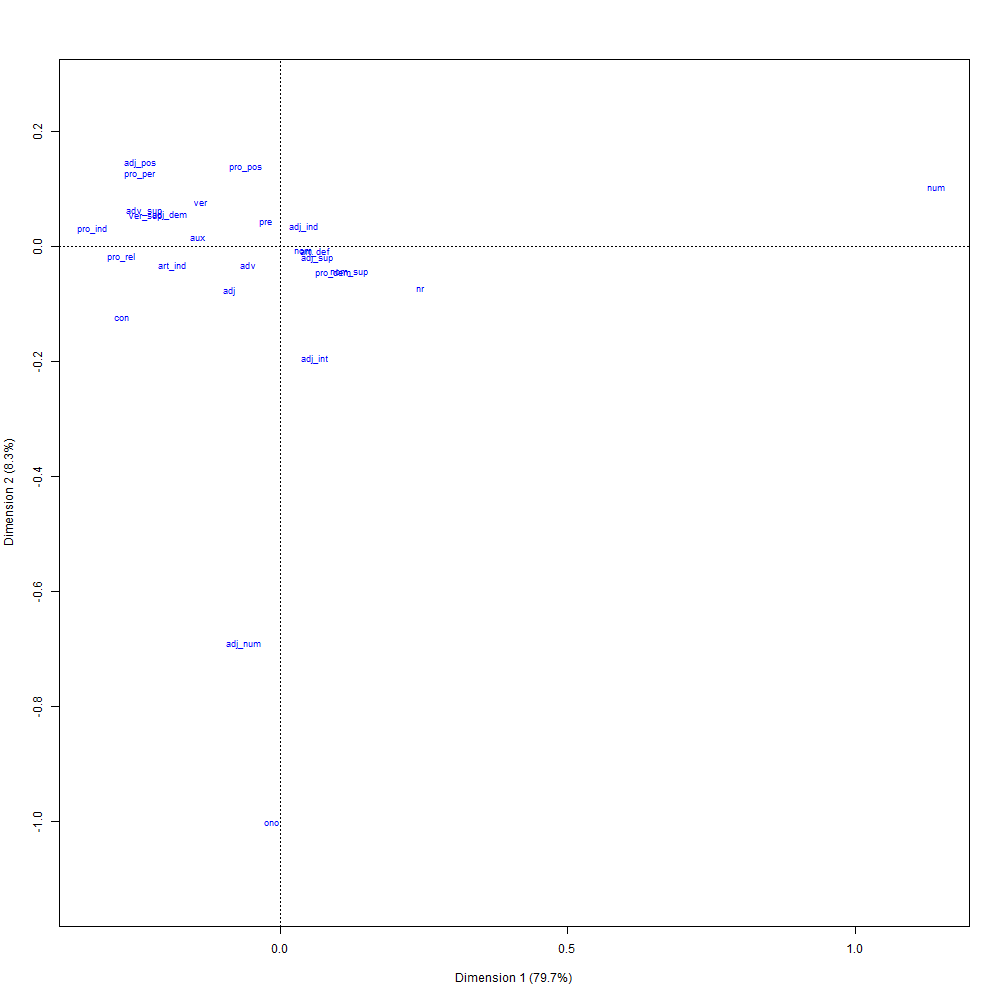

Source data for this figure (header and first rows):
; Coord. facteur 1; Coord. facteur 2; Coord. facteur 3; Coord. facteur 4; Coord. facteur 5; Coord. facteur 6; Corr. facteur 1; Corr. facteur 2; Corr. facteur 3; Corr. facteur 4; Corr. facteur 5; Corr. facteur 6; COR -facteur 1; COR -facteur 2; COR -facteur 3; COR -facteur 4; COR -facteur 5; COR -facteur 6; CTR -facteur 1; CTR -facteur 2; CTR -facteur 3; CTR -facteur 4; CTR -facteur 5
pre; -0,0961759823593113; 0,540943076408261; 0,258835663700963; -0,314596129926897; -0,38269875544907; 0,553049263733227; -0,100261801255; 0,563923818469452; 0,269831710943575; -0,327961034351411; -0,398956845754077; 0,576544309757983; 0,170399949087331; 0,558347959589041; 0,0941795168627096; 0,0825669017683718; 0,0378273098638278; 0,038248219656585; 0,00127357871327513; 0,0402898511446265; 0,00922445593413638; 0,0136269694154341; 0,0201653901736573
ver_sup; -0,968780042352737; 0,660337036147462; -0,329018389654169; -0,862054171281258; -0,585862031181542; 1,51805630484299; -0,438829492850413; 0,29911368320429; -0,149035866510789; -0,390485743156132; -0,265378648180388; 0,687635840179775; 0,8674748165048; 0,0417448997690969; 0,00763517300822085; 0,0311056056947443; 0,00444787294841324; 0,0144587136833188; 0,0100697059171801; 0,00467840411247794; 0,00116146670671013; 0,00797325283134042; 0,00368262185657552
adj_dem; -0,791506208628223; 0,712643208455784; -0,495277939012764; 0,193261364966984; 0,727099207638593; 1,39825109993339; -0,400755085400412; 0,360825204845446; -0,250768914485206; 0,0978520117437549; 0,368144560175704; 0,707961899548697; 0,829973860007528; 0,0696892299326135; 0,0247985198004202; 0,00224082987620579; 0,00981970099728067; 0,017582211144207; 0,00208657460228084; 0,00169149051345261; 0,00081700221271046; 0,000124398559181992; 0,00176081045370375
ono; -0,0575965745136345; -12,9045882652601; 1,88540299423765; 8,59650844425024; -2,47506666591912; 0,119994157115874; -0,00364180398345483; -0,815950971843706; 0,119213133642296; 0,543553135936279; -0,156497286850397; 0,00758717342248272; 0,000158207054715714; 0,822595713017801; 0,0129363854994014; 0,159602526478451; 0,00409601460188095; 4,6612256039221e-06; 4,47016083525746e-06; 0,224397567112835; 0,00479002989642164; 0,0995804368936102; 0,00825474461098932
pro_per; -1,00559928461349; 1,60647091658142; 0,609452220076607; 1,61310946000943; -0,230759123823204; -0,773677717198898; -0,374313746007213; 0,597975909328891; 0,226856111574273; 0,600446971208698; -0,085895359498794; -0,287985690680297; 0,702930416758962; 0,185812001473887; 0,019702157213632; 0,0819130579655244; 0,000518961745791664; 0,00282442464020823; 0,0379609727111306; 0,0968797826654156; 0,0139433377563659; 0,0976821246034664; 0,00199896496925224
num; 4,7256428295671; 1,3113014727362; -1,13745562481832; 0,623497185253534; 0,817512879182644; -0,0561116253364938; 0,919635698711608; 0,255186371377074; -0,2213550274554; 0,121335930429994; 0,159092435668004; -0,010919626309739; 0,986286817942806; 0,00786596736356746; 0,00436036047879; 0,000777523409244207; 0,000413833654122216; 9,43918563601094e-07; 0,627958414746737; 0,048351972362314; 0,0363812839434683; 0,0109314580102995; 0,0187930947380815
adv; -0,225824680287936; -0,395170879071231; 3,64619511571026; -0,197124720844058; 2,48790767098063; -6,27427847184756; -0,0293757291049164; -0,05140462361752; 0,474304402185822; -0,0256423805937153; 0,323632039188919; -0,8161707767406; 0,0297442160470746; 0,0094339851106469; 0,591713608322637; 0,00102637234025416; 0,0506154841869717; 0,155860005836042; 0,000197079007081425; 0,000603486311329738; 0,0513780204647123; 0,00015016881028966; 0,0239202699089111
ver; -0,570853969404228; 0,993332737649885; 0,704432128928438; 1,30071874787807; -0,0872694232498623; 0,59303378615271; -0,290557656559391; 0,50559415875919; 0,358547298532762; 0,662049861229396; -0,0444190641876998; 0,301846910769328; 0,594388698533231; 0,186412740932567; 0,0690670382683318; 0,13974952198271; 0,000194760043517016; 0,00435438429636168; 0,027676775825578; 0,0838021080402338; 0,042144776705043; 0,143691886165025; 0,00064682925960774
adj_ind; 0,175400199637523; 0,44147216797862; 6,61100955917654; -1,54074358206894; -4,09878284325984; -6,6909446510707; 0,016887764753357; 0,0425055281201772; 0,636516802422632; -0,148344843466521; -0,394636269372066; -0,644213059497803; 0,00712018855217599; 0,00467200810852115; 0,77186069587524; 0,0248802706752897; 0,0545125258510536; 0,0703321010725638; 7,90015314075356e-05; 0,000500474554690177; 0,112230504081762; 0,00609587535224119; 0,0431404988410536
adj_pos; -1,00845744842899; 1,87252378437838; 0,0701098311045464; 3,13829798883272; 0,631823961758309; 1,1502932158488; -0,251333789443999; 0,466681563297486; 0,0174731909177079; 0,782145371791901; 0,157466942028757; 0,286682946674036; 0,550613896673793; 0,196631140885516; 0,000203077534675401; 0,24148124561073; 0,0030302562482138; 0,00486291320384887; 0,0146606148464486; 0,0505465727188187; 7,08589757125763e-05; 0,141979415977459; 0,00575478646078675
aux; -0,586309809098049; 0,189348493639994; -1,3419098261187; -1,08300095787029; -0,3965871656355; 0,19854040963484; -0,311184233613486; 0,100496810670578; -0,712219332406429; -0,574803317031284; -0,21048884273159; 0,105375424826285; 0,620084290718903; 0,00669862582176699; 0,247864941396072; 0,0958113872972984; 0,00397767117578506; 0,00048266035181707; 0,0127996373701363; 0,00133495631592723; 0,0670486459323189; 0,0436717934243974; 0,00585626413434577
nr; 1,00954985750153; -0,94560835918303; 0,0119527922924835; 0,493955043005469; -0,930065506662386; -0,504943383380074; 0,557644047352631; -0,522324745734023; 0,00660235195084036; 0,272845454184412; -0,513739355797496; -0,278915072791806; 0,891052290371758; 0,0809721841547189; 9,53143786765307e-06; 0,00966018698565399; 0,0106030273509816; 0,00151314451437415; 0,108171780579548; 0,0949032401812837; 1,51634205571796e-05; 0,0258960355318628; 0,0918090536707733
pro_ind; -1,34965402184701; 0,398505413342438; -1,63746798544392; 0,428749195906076; 1,89992477296789; -4,64441483354387; -0,246306082588306; 0,0727255323673875; -0,298830899126662; 0,0782448932445609; 0,346728139558156; -0,847585829440724; 0,795210141378594; 0,00718077064798583; 0,0893212244083392; 0,00363418205008424; 0,0220935229906149; 0,0639214178624682; 0,0144263653605526; 0,00125770987568126; 0,0212352635804104; 0,00145585679437654; 0,0285880696512993
adj; -0,363096234704986; -0,983290152970645; 0,565193246662379; -1,4330960688473; 0,600939233085618; 1,11229671469991; -0,16125291285457; -0,436684234626009; 0,251005239489995; -0,636445364656069; 0,266880216652153; 0,493976714877419; 0,357648932299123; 0,271670463515648; 0,0661270880547303; 0,252305716142214; 0,0137350333270562; 0,0227825399392158; 0,00904020765907564; 0,0662976746347403; 0,0219042730137861; 0,140826869517071; 0,0247625880489309
pro_dem; 0,381141302027431; -0,588225511413439; 3,82485185420967; -0,310657282916811; 2,4223051275582; -0,4504973784124; 0,0826077415365544; -0,127490725233844; 0,828990119169565; -0,0673311876648656; 0,525005174814659; -0,0976398275412001; 0,101206598347662; 0,02496836560877; 0,777746503289513; 0,00304482908010215; 0,0573125401208939; 0,000959773438337449; 0,000703592134831105; 0,00167585585678031; 0,0708562536895416; 0,00046742509878148; 0,0284188596042536
nom; 0,167821201813465; -0,0934249474824209; -0,275771720090044; -0,466305142487771; -0,0345668289524074; 0,0103098015215381; 0,291396718162667; -0,162218615983673; -0,478836841400006; -0,809669974443058; -0,0600201905669682; 0,0179014468721535; 0,617624962308495; 0,0198254253116693; 0,127263150756145; 0,215940764607507; 0,000367371470281927; 1,58226486659112e-05; 0,00646921739238752; 0,00200485891708673; 0,0174685777699594; 0,0499457457021962; 0,000274458808090789
art_ind; -0,777862532422072; -0,437525786749555; 0,54151673971673; -0,791443623867401; -1,96292927187817; -0,967109647434744; -0,304996884266506; -0,171552165302723; 0,212326614932189; -0,310321977587129; -0,769656959944065; -0,379199944613897; 0,807973110658149; 0,0264767156730824; 0,0298804409857189; 0,0378786252764176; 0,0721365989556779; 0,00847793381247272; 0,0273598395010933; 0,00865595814667315; 0,0132596362949056; 0,0283235579899016; 0,174227675277016
adj_int; 0,258441128686178; -2,50193629533597; 12,3600520496054; -7,74491521996849; 20,8637937631572; -9,01928289121403; 0,00952803733662356; -0,0922397396923678; 0,455682259282555; -0,285534433934665; 0,769192608659303; -0,332516982006407; 0,00263050801461018; 0,0255349180018999; 0,459122946655236; 0,106982500801148; 0,240357728979127; 0,0217474218074353; 1,27361595513676e-05; 0,00119362450916293; 0,0291310294421124; 0,0114379598859389; 0,0830045300629689
pro_pos; -0,24565478036054; 1,76404054213223; -4,27949168653234; -5,18800487532174; -11,7847276991096; -15,6487030766237; -0,0118168373043765; 0,0848563991065287; -0,205858224826581; -0,249560824568577; -0,566885813059988; -0,75275627858558; 0,00606721092242827; 0,0324056979223799; 0,140506060189458; 0,122546931963668; 0,195764038735345; 0,167125509038699; 3,83569810294321e-06; 0,000197793084148159; 0,00116406800411239; 0,00171078222480182; 0,00882740560753086
nom_sup; 0,496569275496502; -0,58699797756399; 5,74175268004717; -1,15889087872887; 6,96083517189655; 1,19877618000899; 0,0539264607532308; -0,0637468425078855; 0,623543211056968; -0,125853302998989; 0,755933206563506; 0,130184769403072; 0,0669543221970083; 0,00969075780902252; 0,68309313480026; 0,0165145618578002; 0,184457699134982; 0,0026487594989611; 0,000777383545853834; 0,00108629771133842; 0,103935669582396; 0,00423409642355641; 0,15275602715343
adv_sup; -0,978133599500305; 0,810885183013104; -2,25448122561503; -0,61838874313889; 1,86785841461487; -2,28662071213827; -0,246100359003187; 0,204020324781644; -0,567231960207939; -0,155587837661192; 0,469956892022397; -0,575318318938062; 0,628042305812904; 0,0447071387122157; 0,254599659895598; 0,0113678604421882; 0,032109652789257; 0,0232985127865851; 0,0237410619940026; 0,0163163313665583; 0,126123795950652; 0,0094891418269479; 0,0865748392067128
adj_sup; 0,271722011389497; -0,250477100406572; 3,03395008337348; -3,19429800424231; 9,73673045474125; 1,68361750380491; 0,0251010377279471; -0,0231384830221936; 0,280269143887287; -0,295081706148049; 0,89945616566549; 0,155528609060166; 0,0272645037450261; 0,00239965944327268; 0,259380215526974; 0,170632539476887; 0,490828089803539; 0,0071052965639013; 6,5700950919719e-05; 5,5828771076552e-05; 0,00819103678414698; 0,00907972874241645; 0,0843622800312723
art_def; 0,251956259761959; -0,123023575216974; 0,680675704776133; 0,0334479180772143; 0,648230700388088; 0,0143265189791531; 0,256689191118659; -0,125334540371433; 0,693462016931753; 0,0340762283261184; 0,660407541761828; 0,0145956388294511; 0,579372221267249; 0,0143070354303069; 0,322670967385773; 0,000462390159633435; 0,0537677313704131; 1,27155781425556e-05; 0,00580798895719513; 0,00138468875248933; 0,0423892737500849; 0,000102356083099883; 0,0384445398853575
adj_num; -0,259082721492404; -8,8798105921511; 0,363090682567382; 6,95762031191931; 3,39082524408106; 3,22502392137338; -0,0211995055465482; -0,726592621909461; 0,0297099817951884; 0,56930894327368; 0,277455085214471; 0,263888352396013; 0,00627898525515533; 0,763986296119494; 0,000941054552271157; 0,205067600879404; 0,0150792081592823; 0,00660428539154822; 0,000135674427890392; 0,159378047750485; 0,000266471831574702; 0,0978458810175977; 0,0232397747115285
pro_rel; -1,13954144069777; -0,221891159686594; -2,47602011096438; 0,0456058207156942; 0,134495897563888; 1,78496130835689; -0,348616960710174; -0,0678825876231667; -0,757482417851448; 0,0139520705792525; 0,0411459814993643; 0,546068588715478; 0,721502103212859; 0,00283349829737116; 0,259930785287707; 5,23336401830159e-05; 0,000140912846589765; 0,0120166208054785; 0,0218560766839907; 0,000828689734225431; 0,103185885297311; 3,50068078065355e-05; 0,000304459853491392
con; -1,13229002290561; -1,58719611773258; -1,67148307024897; 1,21402859027098; 1,05398748996506; -0,70313885674891; -0,364039235200452; -0,51029475586986; -0,537393606085552; 0,390318761601041; 0,338864418122416; -0,226064105902602; 0,69369105200277; 0,141181410972282; 0,115352423770217; 0,0361136677800192; 0,00842707389537407; 0,00181585145138232; 0,0466617135229158; 0,0916867348561503; 0,101683218979089; 0,0536417763109007; 0,04043116302038
